Photos from the image-classification dataset "image_machine_learning" in the GitHub repository YoanBosko/TUBESAI. Its 4 classes are: manusia AI, human real photo, pemandangan AI, landscape real photo.

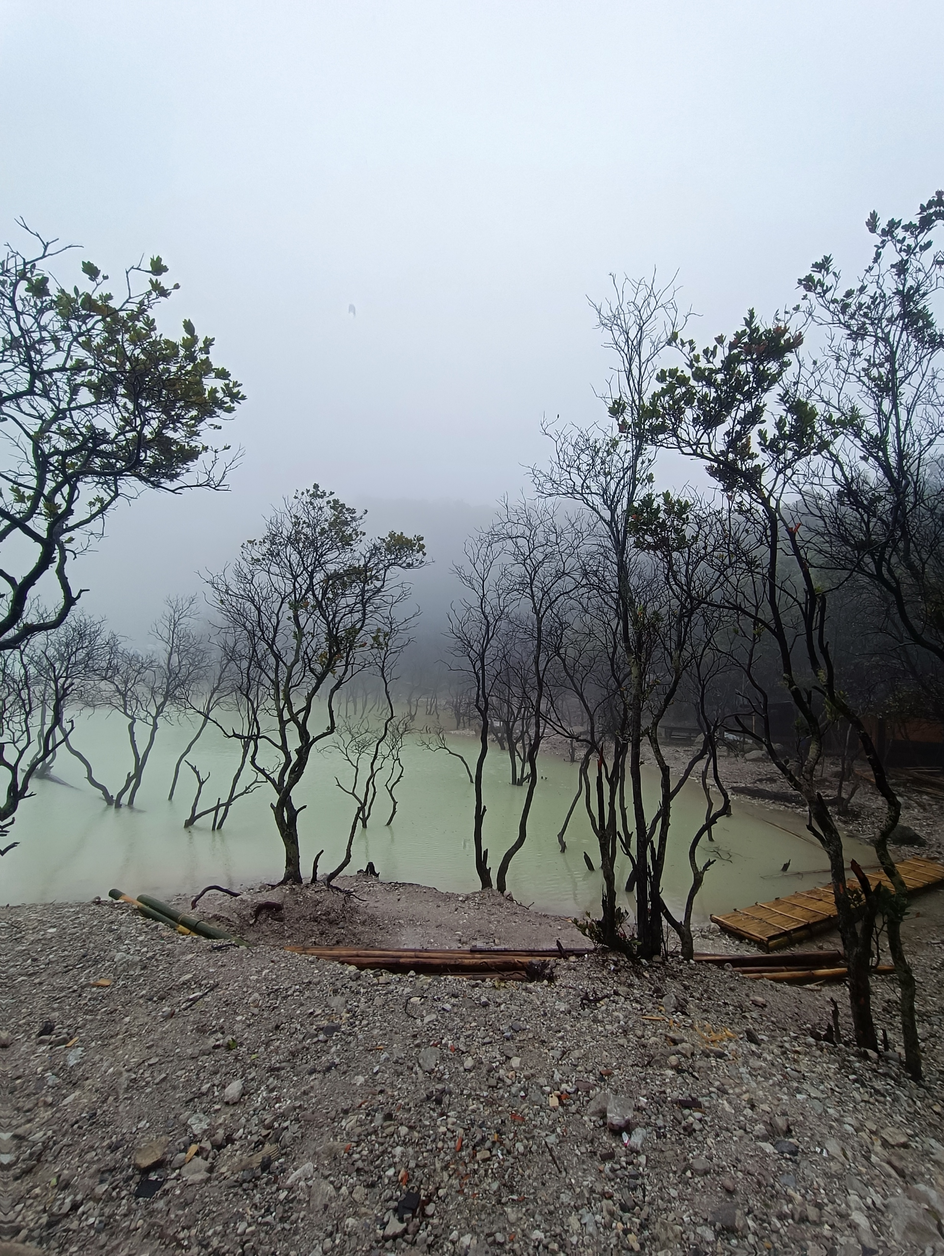
Label: landscape real photo

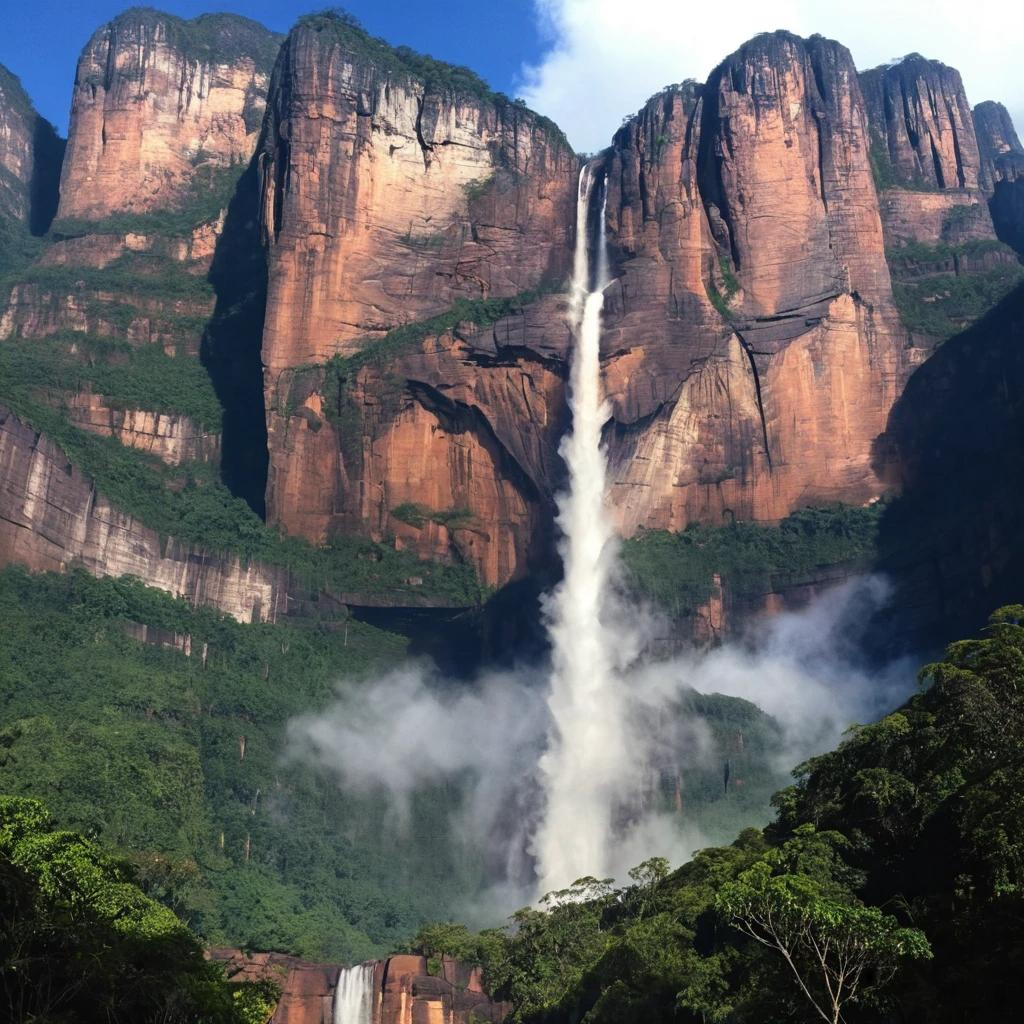
Label: pemandangan AI

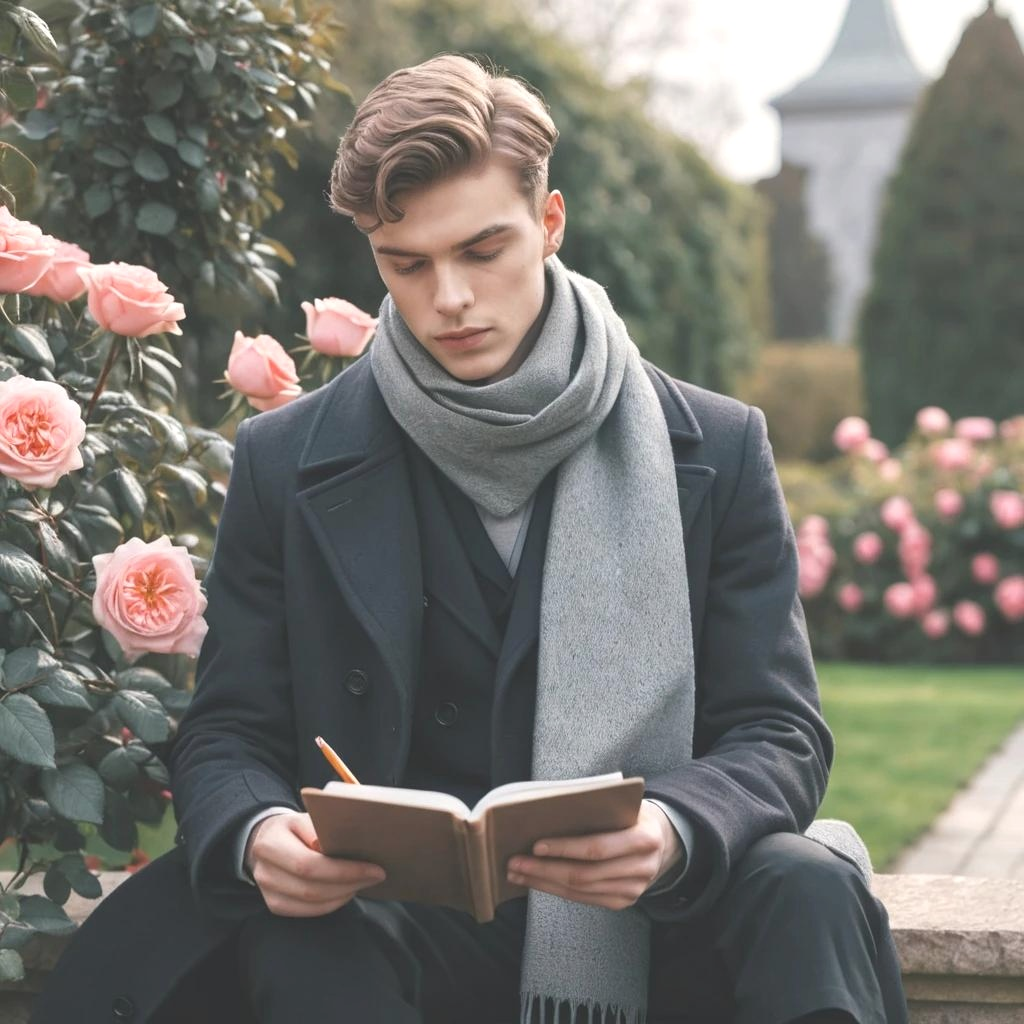
Label: manusia AI

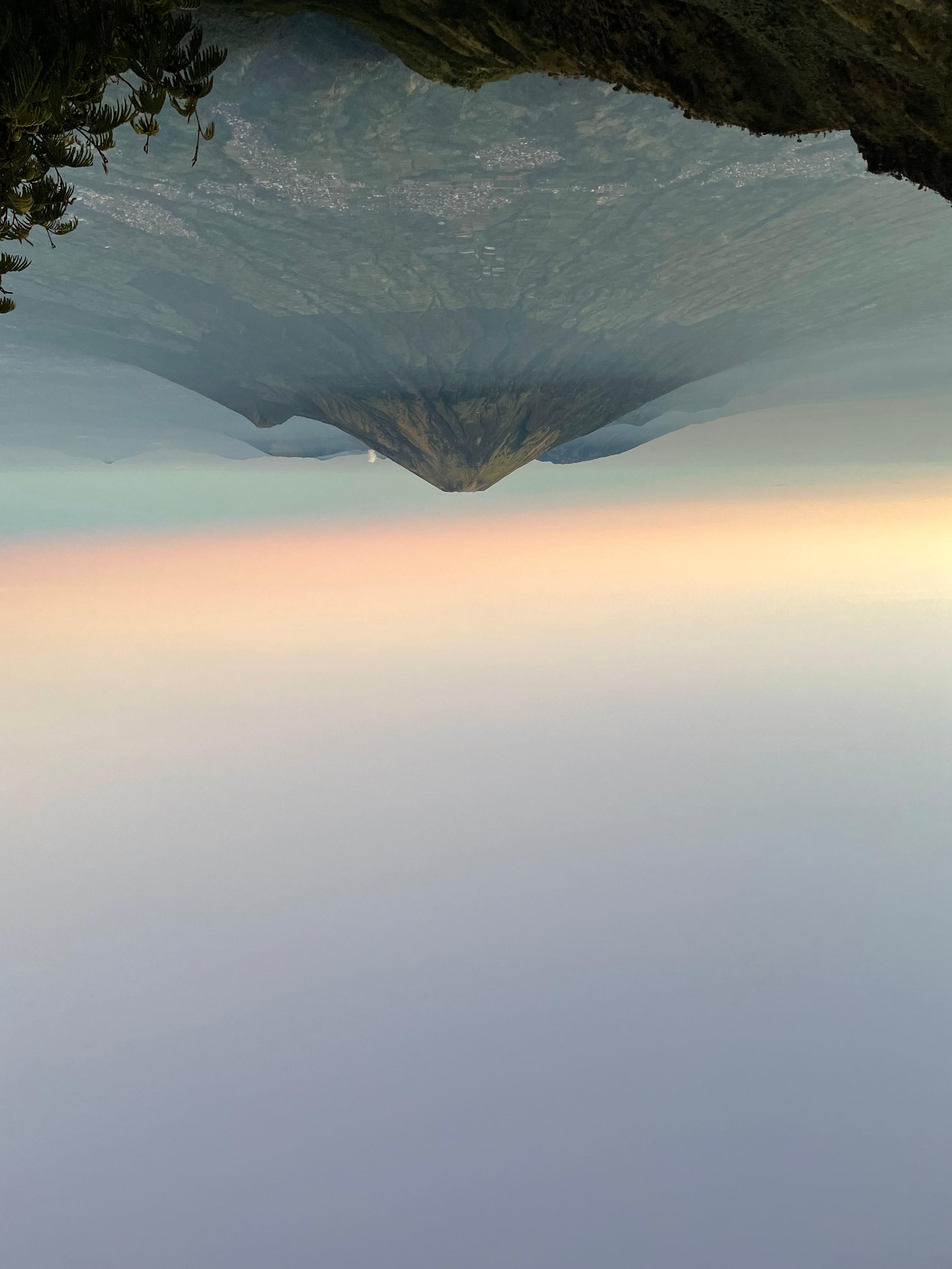
Label: landscape real photo

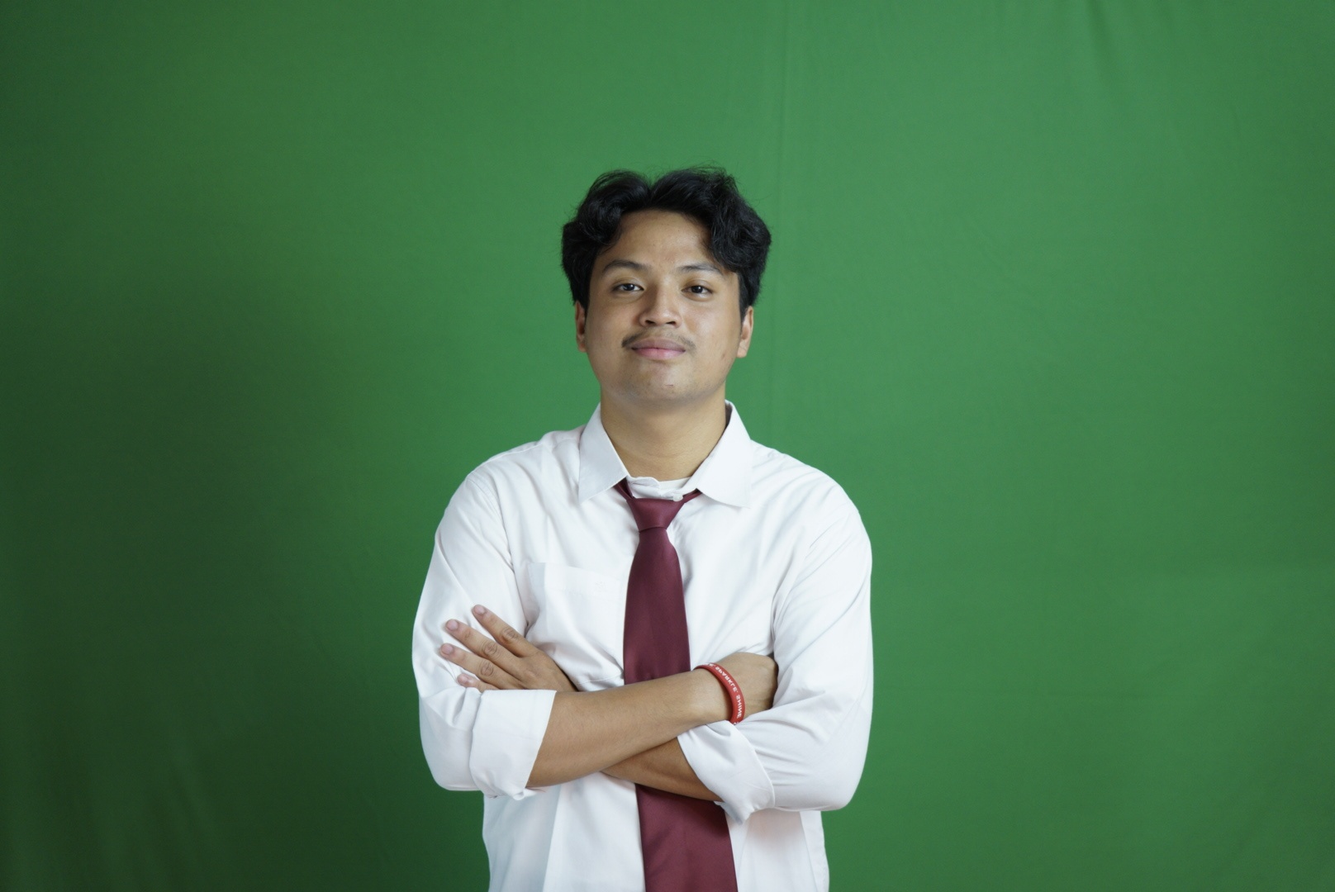
Label: human real photo

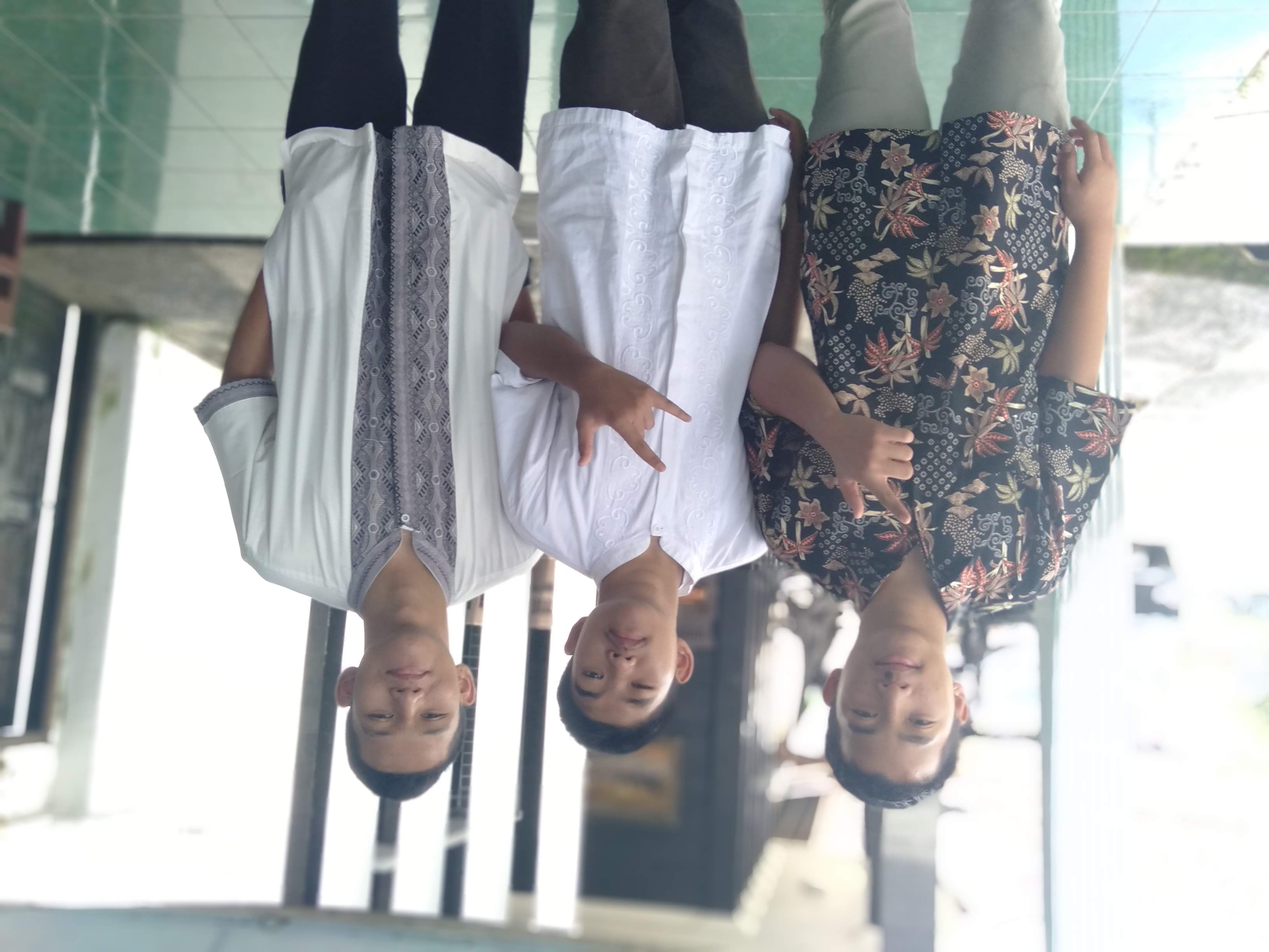
Label: human real photo
